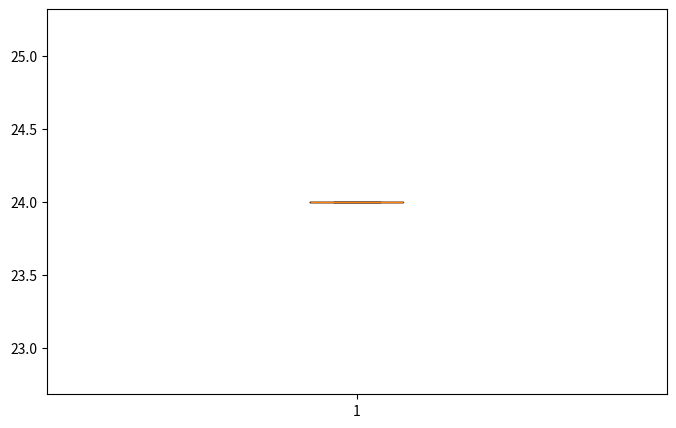

Here is the Python script that generated this plot:
import numpy as np
import random
import matplotlib.pyplot as plt

# VARIÁVEIS GLOBAIS
ganhadores = []  # Usado no torneio binário. Lista para guardar os vencedores do torneio
individuos_bin = np.zeros((100, 36), dtype=int)  # Usado na conversão da matriz individuos, int pra binário


# Função que vai preencher a matriz de indivíduos com valores aleatórios.
def gera_individuos():
    # percorro cada elemento e adiciono um valor aleatório entre 0 e 15
    for x in range(len(individuos)):
        for y in range(len(individuos[x])):
            individuos[x][y] = random.randint(0, 15)


# Função que converte a matriz de individuos para outra matriz com os valores binários.
def converte_pra_bin():
    for x in range(len(individuos)):
        individuos_bin[x] = int_pra_bin(individuos[x])


# Função que converte inteiro para binário, onde cada bit é um caractere char.
def int_pra_bin(vet_int):
    vet_char_bin = ''
    vet_int_bin = []

    for x in range(len(vet_int)):
        num_bin = "{0:{fill}4b}".format(vet_int[x], fill='0')  # converte o inteiro em binário, 4 bits
        vet_char_bin += num_bin  # salvo cada bit como um caractere

    for y in range(len(vet_char_bin)):  # converto o vetor de caractere gerado para um vetor de int
        if vet_char_bin[y] == '1':
            vet_int_bin.append(1)
        else:
            vet_int_bin.append(0)
    return vet_int_bin


# Função fitness, que transforma os valores em binário para um valor inteiro.
def funcao_fitness(v):
    r = (9 + (int(v[1]) * int(v[4])) - (int(v[22]) * int(v[13]))
         + (int(v[23]) * int(v[3])) - (int(v[20]) * int(v[9]))
         + (int(v[35]) * int(v[14])) - (int(v[10]) * int(v[25]))
         + (int(v[15]) * int(v[16])) + (int(v[2]) * int(v[32]))
         + (int(v[27]) * int(v[18])) + (int(v[11]) * int(v[33]))
         - (int(v[30]) * int(v[31])) - (int(v[21]) * int(v[24]))
         + (int(v[34]) * int(v[26])) - (int(v[28]) * int(v[8]))
         + (int(v[7]) * int(v[14])) - (int(v[5]) * int(v[8]))
         + (int(v[17]) * int(v[19])) - (int(v[0]) * int(v[29]))
         + (int(v[22]) * int(v[3])) + (int(v[20]) * int(v[14]))
         + (int(v[25]) * int(v[15])) + (int(v[30]) * int(v[11]))
         + (int(v[24]) * int(v[18])) + (int(v[6]) * int(v[7]))
         + (int(v[8]) * int(v[17])) + (int(v[0]) * int(v[32])))
    return r


# Função que realiza o torneio binário, retornando um vetor com as posições
# na matriz de individuos referente aos vencedores do torneio.
def torneio_binario():
    # realizo o torneio 30 vezes para manter 30 indivíduos
    for x in range(len(individuos)):

        # escolho dois individuos de forma aleatória, que não seja o mesmo
        p1 = p2 = 0
        while p1 == p2:
            p1 = random.randint(0, len(individuos) - 1)
            p2 = random.randint(0, len(individuos) - 1)

        # faço um torneio binário entre p1 e p2
        fitness_p1 = funcao_fitness(individuos_bin[p1])
        fitness_p2 = funcao_fitness(individuos_bin[p2])

        # quem for maior passa no torneio
        if fitness_p1 > fitness_p2:
            ganhadores.append(p1)

        elif fitness_p1 < fitness_p2:
            ganhadores.append(p2)

        else:  # fitness_p1 == fitness_p2 Se derem iguais, escolho algum de forma aleatória
            aux = random.randint(1, 2)
            if aux == 1:
                ganhadores.append(p1)
            else:
                ganhadores.append(p2)


def torneio_roleta():
    # realizo o torneio 30 vezes para manter 30 indivíduos
    for x in range(len(individuos)):

        vet_fitness = []  # vetor que guarda o fitness de cada indivíduo
        soma_fitness = 0  # guarda a soma total dos fitness, que representa 100% da roleta
        fit_relativo = []  # guarda o valor fitness relativo

        # calculo o fitness de cada individuo
        for y in range(len(individuos)):
            vet_fitness.append(funcao_fitness(individuos_bin[y]))
            soma_fitness += vet_fitness[y]

        for y in range(len(vet_fitness)):
            fit_relativo.append(round((vet_fitness[y] * 100) / soma_fitness))  # faço arredondamento pro teto ou chão

        # A roleta representa uma sequência de 1 até 100,
        # cada valor dentro de fit_relativo representa quantos
        # números da sorte ele possui. Se o primeiro valor (fit_relativo[0])
        # fosse 3, por exemplo, então ele tem os números 1, 2 e 3. Se o próximo
        # valor (fit_relativo[1]) fosse 4, então ele tem os números 4, 5, 6 e 7.
        # Dessa forma, se o 'n' for 6, quem é selecionado é o indivíduo
        # com fit_relativo de valor 4.
        n = random.randint(0, 100)
        aux = 0
        for y in range(len(fit_relativo)):
            if aux < n <= (fit_relativo[y] + aux):
                ganhadores.append(y)
            else:
                aux += fit_relativo[y]


# Função que seleciona qualquer individuo da população de forma aleatória
def selecao_uniforme():
    # escolho dois individuos de forma aleatória, que não seja o mesmo
    for x in range(len(individuos)):
        p1 = random.randint(0, len(individuos) - 1)
        ganhadores.append(p1)


# Função que irá cruzar dois pais para gerar dois filhos.
def cruzamento():
    # rodo o cruzamento 15 vezes, pois cada par me gera 2 filhos
    for x in range(0, len(individuos_bin), 2):  # iteração começa em 0, vai até 30 e incrementa em 2

        # gero dois pares de vencedores para serem cruzados
        v1 = v2 = 0
        while v1 == v2:
            v1 = random.randint(0, len(individuos_bin) - 1)
            v2 = random.randint(0, len(individuos_bin) - 1)

        pai_1 = ganhadores[v1]
        pai_2 = ganhadores[v2]

        # ponto de corte gera um valor vezes 4, pois o valor binário está representado com 4 bits
        corte = random.randint(1, 8) * 4

        # declaro dois filhos gerados no cruzamento
        filho_1 = []
        filho_2 = []

        # percorro a primeira parte
        for k in range(corte):
            filho_1.append(individuos_bin[pai_1][k])
            filho_2.append(individuos_bin[pai_2][k])

        # percorro a segunda parte
        for p in range(corte, len(individuos_bin[pai_1])):  # começo do corte e vou até o final do vetor
            filho_1.append(individuos_bin[pai_2][p])
            filho_2.append(individuos_bin[pai_1][p])

        # tenho dois filhos de um cruzamento
        filhos_cruzamento[x] = filho_1
        filhos_cruzamento[x + 1] = filho_2


# Função que vai realizar a mutação, ou seja, invertendo o valor de um bit.
def mutacao():
    filho_mutado = random.randint(0, len(individuos_bin) - 1)
    posicao_bit = random.randint(0, 35)

    bit = filhos_cruzamento[filho_mutado][posicao_bit]

    if bit == '1':
        filhos_cruzamento[filho_mutado][posicao_bit] = '0'
    else:
        filhos_cruzamento[filho_mutado][posicao_bit] = '1'


# Função que determina se haverá mutação em função das taxas de 0.03, 0.05, 0.1 e 0.4,
# que correspondem a 3%, 5%, 10% e 40%.
def taxa_mutacao(porcentagem):
    valor = random.randint(1, 100)
    mut = False

    if porcentagem == 3:
        if 0 < valor <= 3:
            mut = True
    elif porcentagem == 5:
        if 0 < valor <= 5:
            mut = True
    elif porcentagem == 10:
        if 0 < valor <= 10:
            mut = True
    elif porcentagem == 40:
        if 0 < valor <= 40:
            mut = True
    else:
        mut = False
    return mut


# Função que percorre toda matriz de filhos gerados pelo cruzamento,
# calcula o fitness de cada um e retorna quem tem o pior valor.
def get_pior_filho():
    pior_filho = [0, 100]
    for x in range(len(filhos_cruzamento)):
        fit = funcao_fitness(filhos_cruzamento[x])
        if fit < pior_filho[1]:
            pior_filho[0] = x
            pior_filho[1] = fit
    return pior_filho


# Função que percorre toda matriz de individuos, ou seja, os pais,
# calcula o fitness de cada um e retorna quem tem o melhor valor.
def get_melhor_pai():
    melhor_pai = [0, 0]
    for x in range(len(individuos_bin)):
        fit = funcao_fitness(individuos_bin[x])
        if fit > melhor_pai[1]:
            melhor_pai[0] = x
            melhor_pai[1] = fit
    return melhor_pai


# ----------------------------------------------------------------------------------------------------------------------

# Variáveis usadas na coleta de dados sobre o melhor fitness
m = 0
melhor = 0
contador = 0
data = []

while melhor != 27 and contador < 10:

    # matriz com 30 individuos com 9 elementos, preenchida com 0
    individuos = np.zeros((100, 9), dtype=int)

    # gera um valor aleatório para cada indivíduo
    gera_individuos()

    # converter os valores gerados na matriz individuos para binário
    converte_pra_bin()

    print("----------------------")
    print("Iteração - ", contador)
    for i in range(40):
        # realizo o torneio e tenho um vetor com as posições dos vencedores la da matriz de individuos
        #torneio_binario()
        #torneio_roleta()
        selecao_uniforme()

        # matriz que irá guardar todos os filhos dos cruzamentos
        # [['' for i in range(30)] for j in range(36)]
        filhos_cruzamento = np.zeros((100, 36), dtype=int)

        # chama função para realizar os cruzamentos e preencher a matriz criada acima, já em binário
        cruzamento()

        # determino a taxa de mutação
        if taxa_mutacao(40):
            mutacao()

        # obtenho o melhor pai e substituo pelo pior filho
        pf = get_pior_filho()
        mp = get_melhor_pai()
        filhos_cruzamento[pf[0]] = individuos_bin[mp[0]]

        # a população de filhos substitui a população de pais
        individuos_bin = filhos_cruzamento

        m = get_melhor_pai()
        if m[1] >= melhor:
            melhor = m[1]
    contador += 1
    data.append(melhor)
    print("melhor -> ", melhor)

# Gera gráfico com os dados dos melhores fitness
fig = plt.figure(figsize=(8, 5))
plt.boxplot(data)
plt.show()
